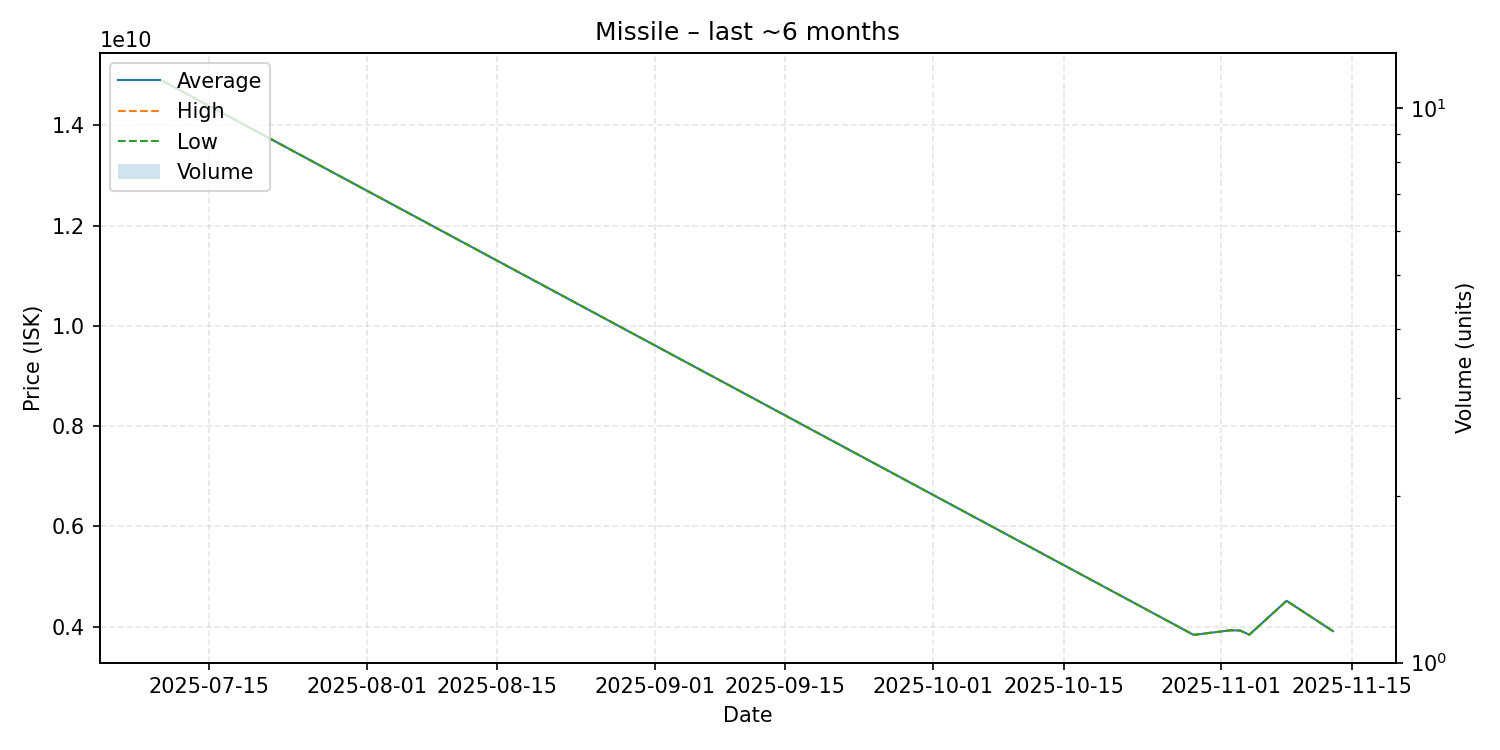

The data file committed next to this chart (first rows):
date, average, highest, lowest, order_count, volume
2025-07-10, 14890000000, 14890000000, 14890000000, 1, 1
2025-10-29, 3837000000, 3837000000, 3837000000, 1, 1
2025-11-02, 3929000000, 3929000000, 3929000000, 1, 1
2025-11-03, 3924000000, 3924000000, 3924000000, 1, 1
2025-11-04, 3840000000, 3840000000, 3840000000, 1, 1
2025-11-08, 4517000000, 4517000000, 4517000000, 1, 1
2025-11-13, 3911000000, 3911000000, 3911000000, 1, 1
